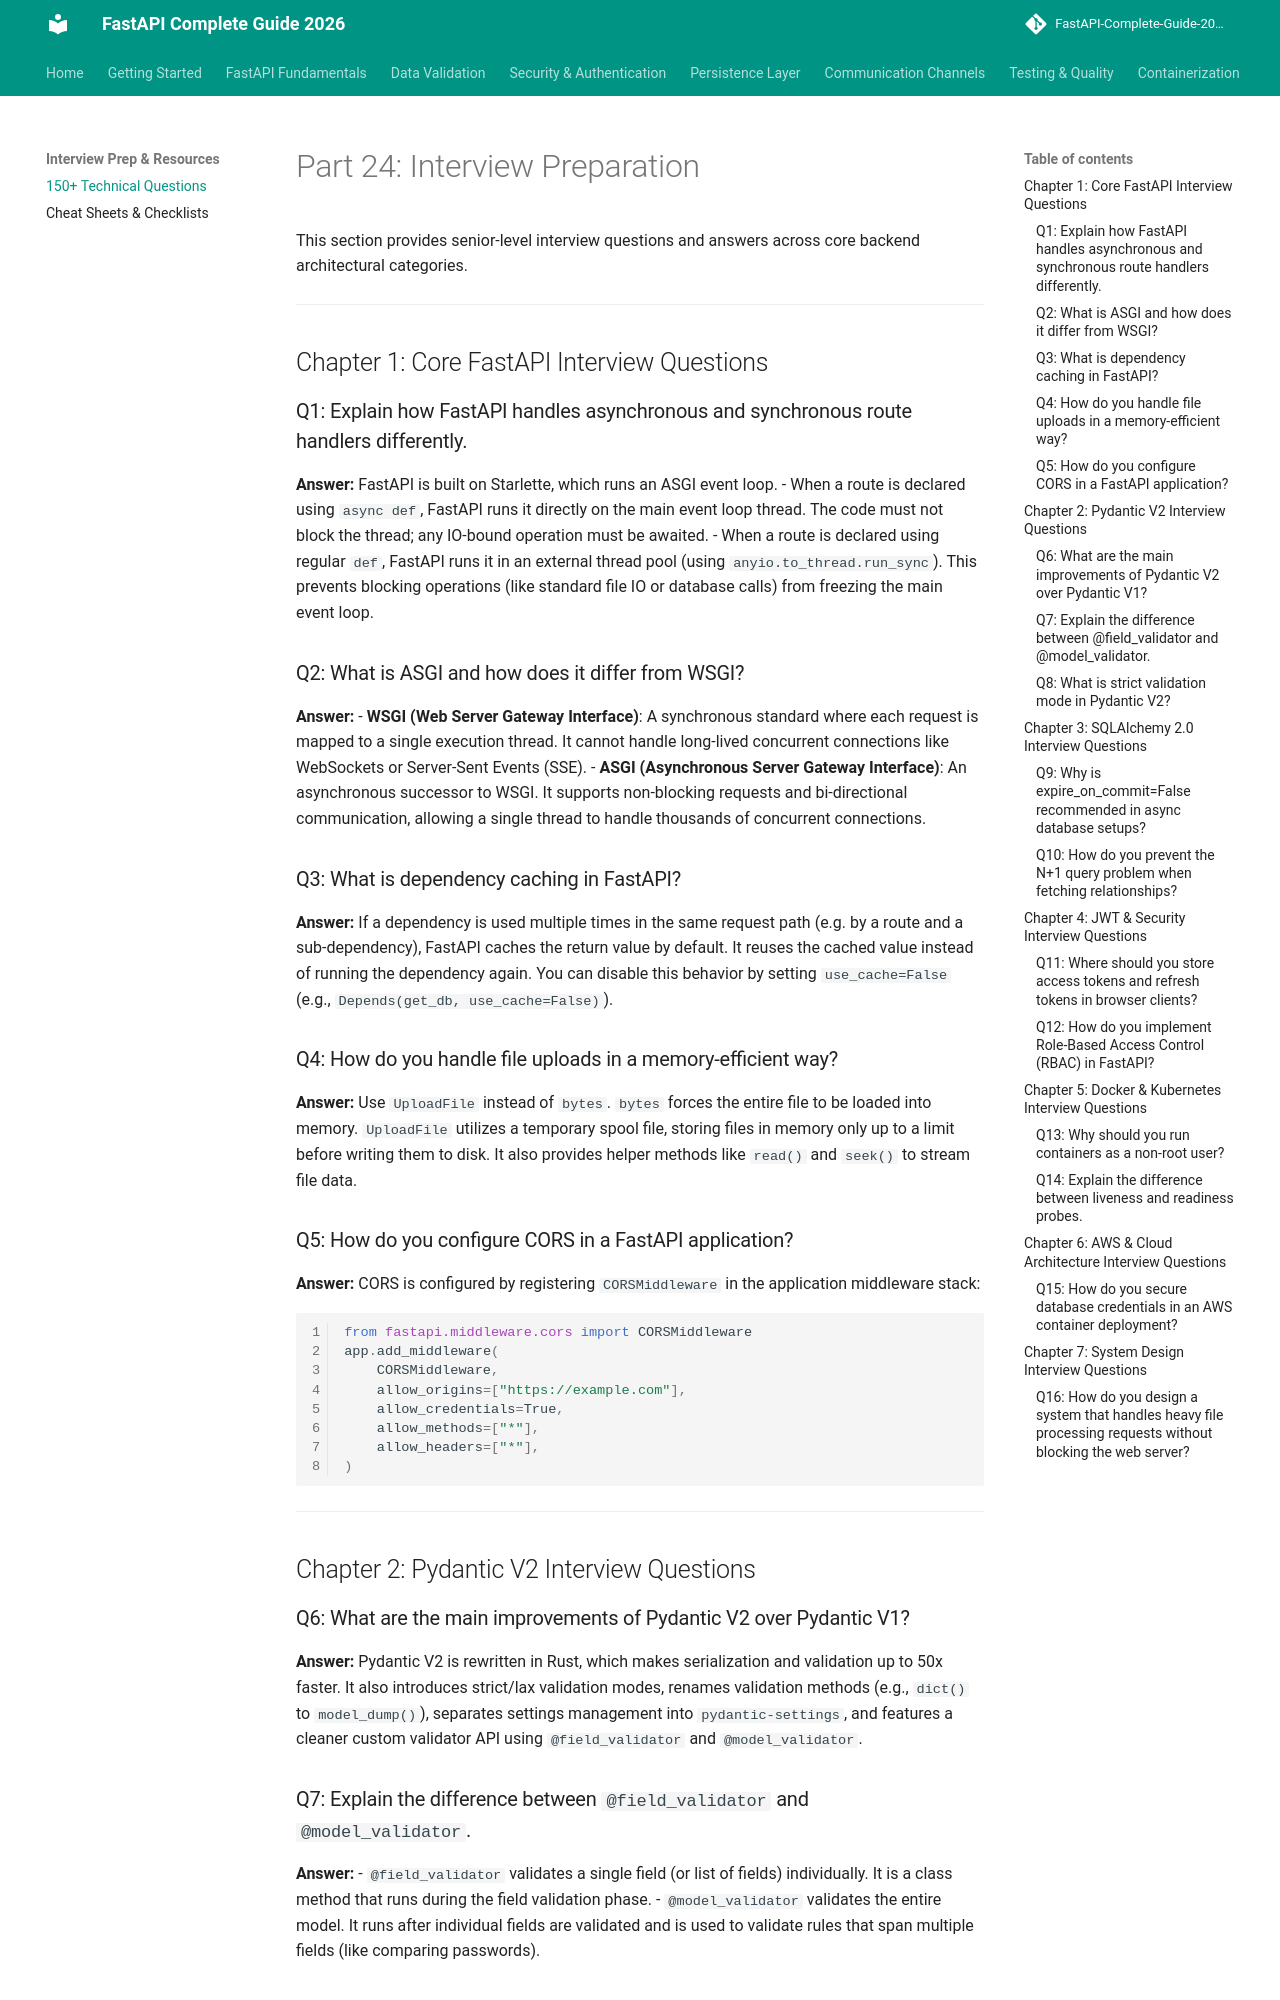

repository: varun-1714/Fastapi-documentation · page: interview-preparation/interview_prep/index.html · generator: mkdocs

# Part 24: Interview Preparation

This section provides senior-level interview questions and answers across core backend architectural categories.

---

## Chapter 1: Core FastAPI Interview Questions

### Q1: Explain how FastAPI handles asynchronous and synchronous route handlers differently.
**Answer:**
FastAPI is built on Starlette, which runs an ASGI event loop. 
- When a route is declared using `async def`, FastAPI runs it directly on the main event loop thread. The code must not block the thread; any IO-bound operation must be awaited.
- When a route is declared using regular `def`, FastAPI runs it in an external thread pool (using `anyio.to_thread.run_sync`). This prevents blocking operations (like standard file IO or database calls) from freezing the main event loop.

### Q2: What is ASGI and how does it differ from WSGI?
**Answer:**
- **WSGI (Web Server Gateway Interface)**: A synchronous standard where each request is mapped to a single execution thread. It cannot handle long-lived concurrent connections like WebSockets or Server-Sent Events (SSE).
- **ASGI (Asynchronous Server Gateway Interface)**: An asynchronous successor to WSGI. It supports non-blocking requests and bi-directional communication, allowing a single thread to handle thousands of concurrent connections.

### Q3: What is dependency caching in FastAPI?
**Answer:**
If a dependency is used multiple times in the same request path (e.g. by a route and a sub-dependency), FastAPI caches the return value by default. It reuses the cached value instead of running the dependency again. You can disable this behavior by setting `use_cache=False` (e.g., `Depends(get_db, use_cache=False)`).

### Q4: How do you handle file uploads in a memory-efficient way?
**Answer:**
Use `UploadFile` instead of `bytes`. `bytes` forces the entire file to be loaded into memory. `UploadFile` utilizes a temporary spool file, storing files in memory only up to a limit before writing them to disk. It also provides helper methods like `read()` and `seek()` to stream file data.

### Q5: How do you configure CORS in a FastAPI application?
**Answer:**
CORS is configured by registering `CORSMiddleware` in the application middleware stack:
```python
from fastapi.middleware.cors import CORSMiddleware
app.add_middleware(
    CORSMiddleware,
    allow_origins=["https://example.com"],
    allow_credentials=True,
    allow_methods=["*"],
    allow_headers=["*"],
)
```

---

## Chapter 2: Pydantic V2 Interview Questions

### Q6: What are the main improvements of Pydantic V2 over Pydantic V1?
**Answer:**
Pydantic V2 is rewritten in Rust, which makes serialization and validation up to 50x faster. It also introduces strict/lax validation modes, renames validation methods (e.g., `dict()` to `model_dump()`), separates settings management into `pydantic-settings`, and features a cleaner custom validator API using `@field_validator` and `@model_validator`.

### Q7: Explain the difference between `@field_validator` and `@model_validator`.
**Answer:**
- `@field_validator` validates a single field (or list of fields) individually. It is a class method that runs during the field validation phase.
- `@model_validator` validates the entire model. It runs after individual fields are validated and is used to validate rules that span multiple fields (like comparing passwords).
